Dataset: cashew_leaf_dataset (GitHub, davydon22/CashewNet-An-Ensemble-Deep-Learning-Framework). Classes: anthracnose, healthy, leaf miner, red rust.

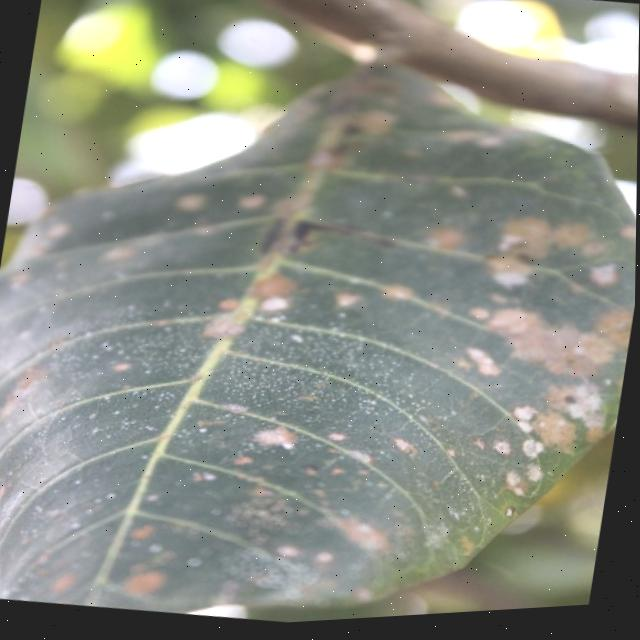
Label: red rust

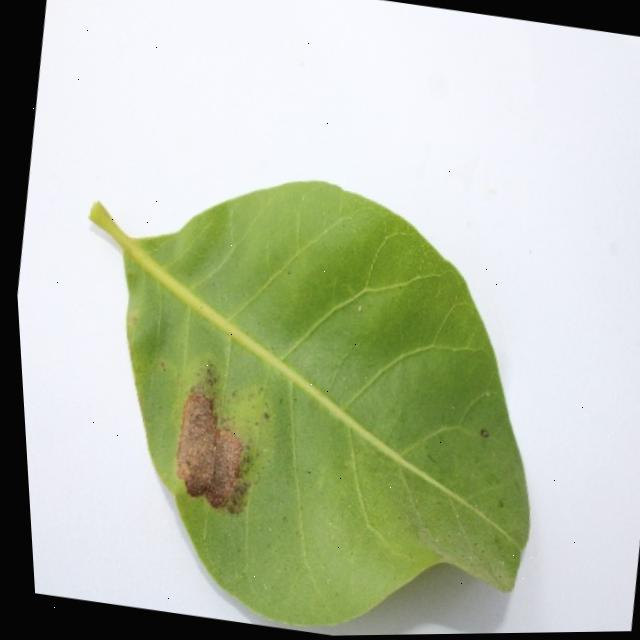
Label: leaf miner

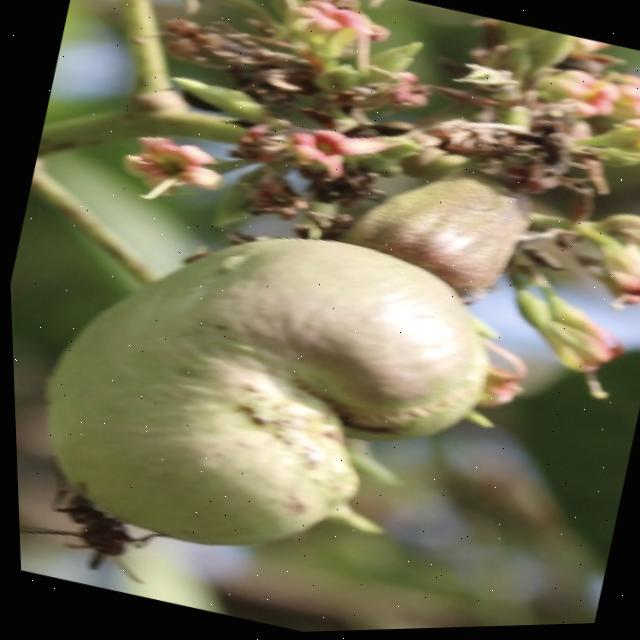
Label: healthy

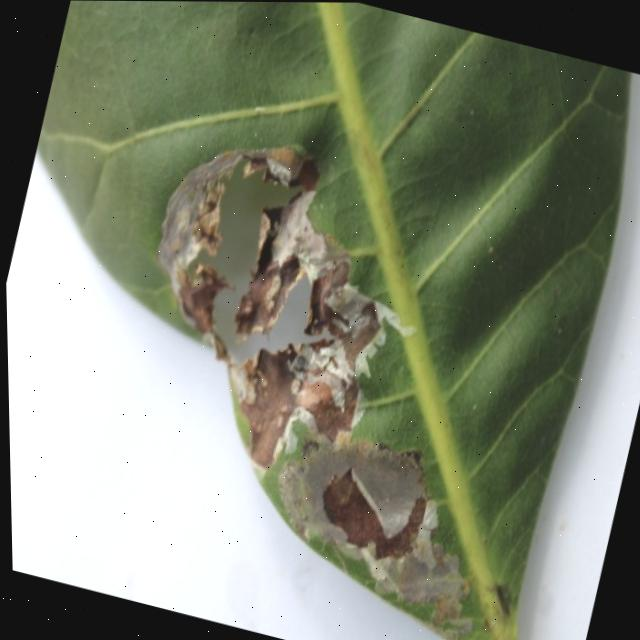
Label: leaf miner

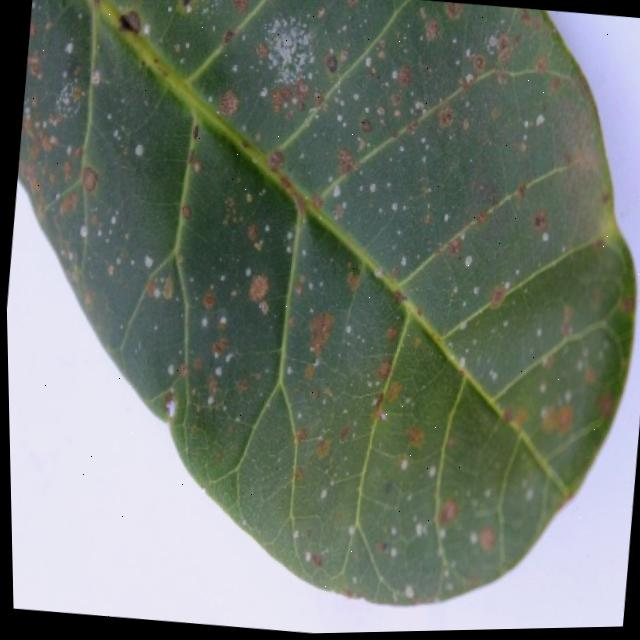
Label: red rust

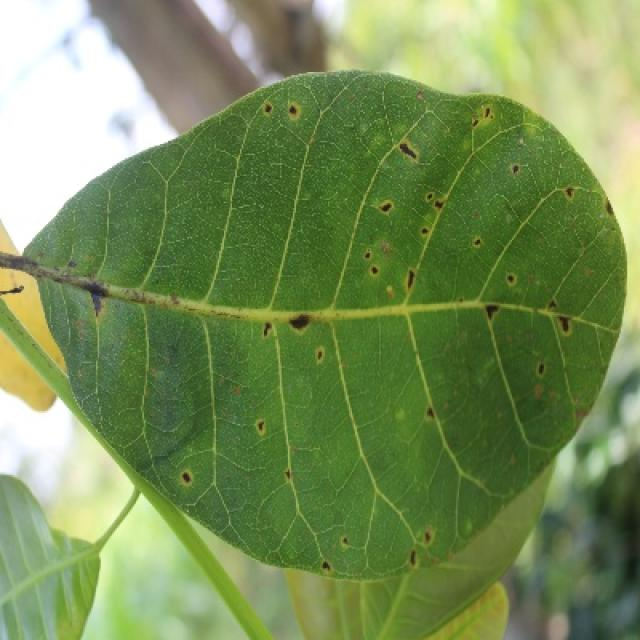
Label: anthracnose
